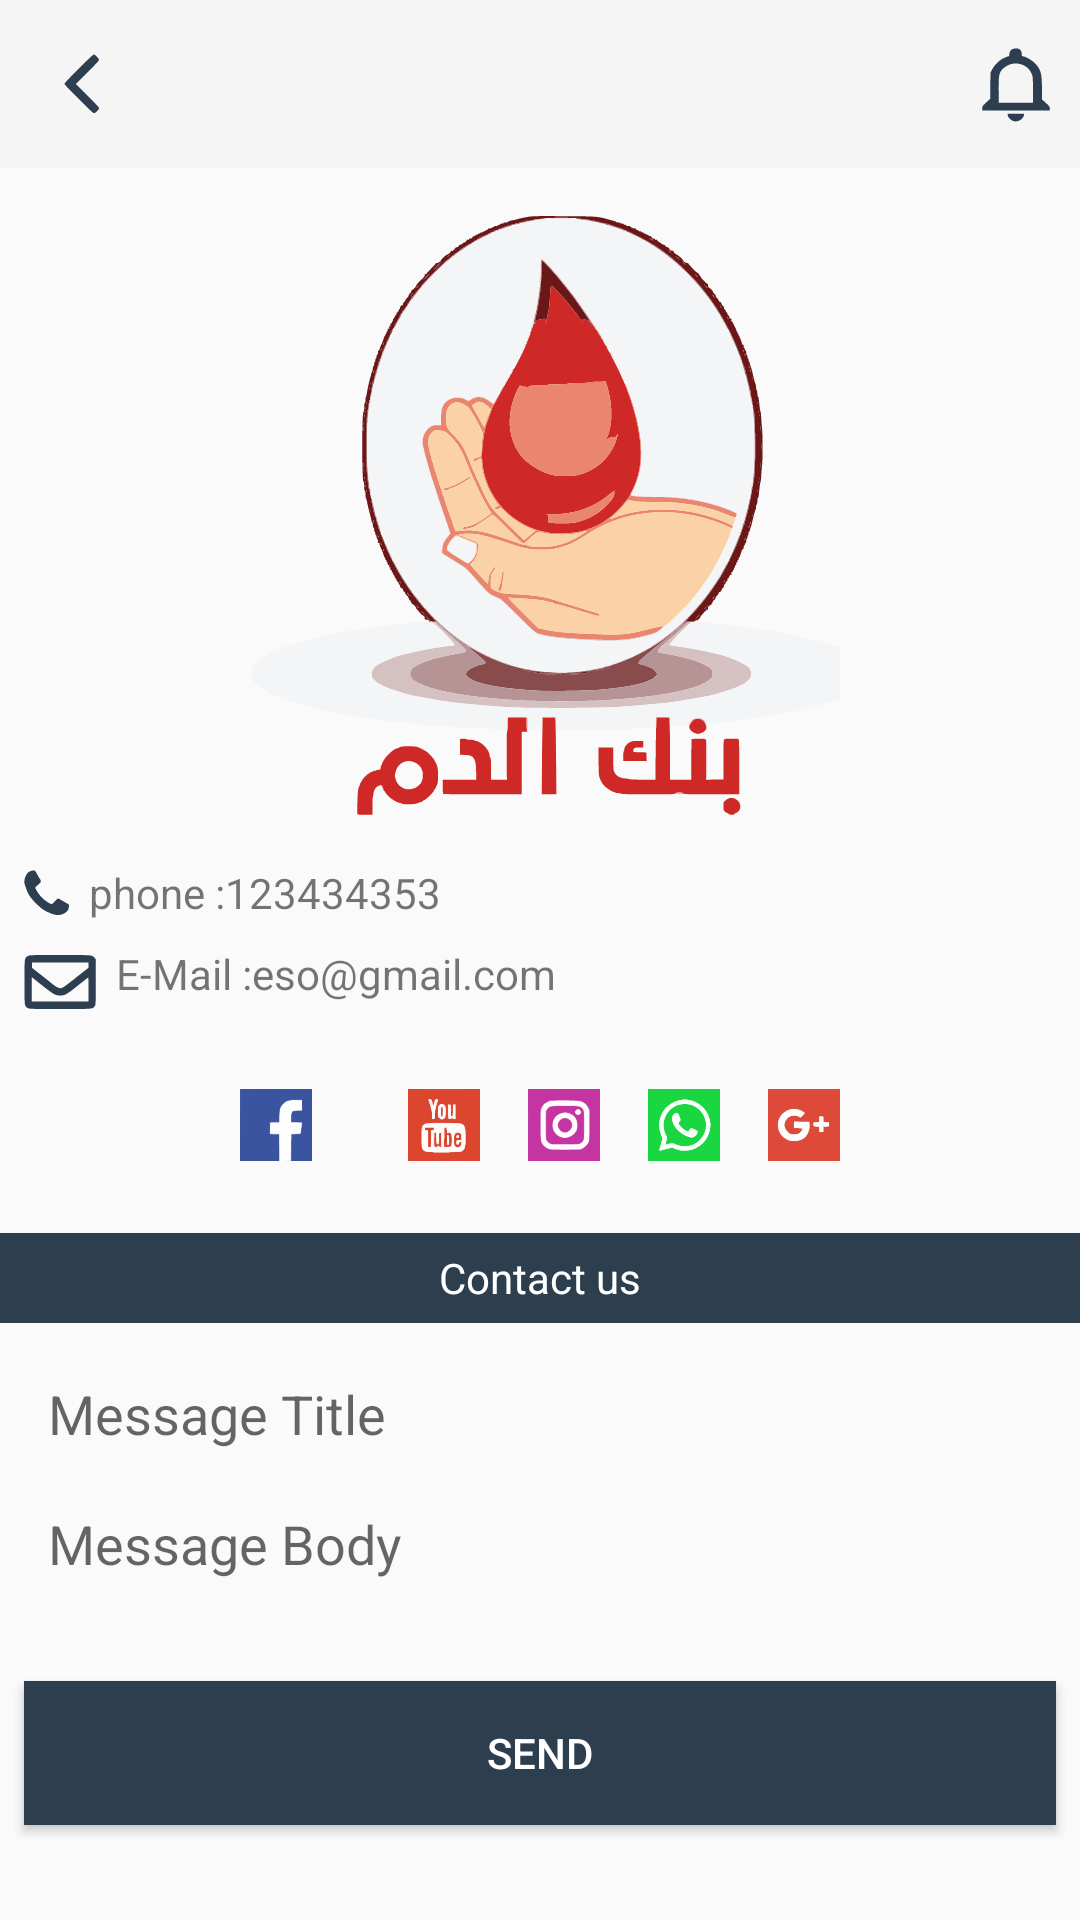

Layout XML and referenced resources for this Android screen:
<!-- AndroidManifest.xml: application theme AppTheme -->
<!-- res/layout/fragment_navigationcycle_call_us.xml -->
<?xml version="1.0" encoding="utf-8"?>
<RelativeLayout xmlns:android="http://schemas.android.com/apk/res/android"
    xmlns:tools="http://schemas.android.com/tools"
    android:layout_width="match_parent"
    android:layout_height="match_parent"
    tools:context=".ui.Fragment.NavigationCycle.CallUs">
    <include layout="@layout/toolbar"
        android:layout_width="match_parent"
        android:layout_height="?attr/actionBarSize"
        android:id="@+id/call_toolbar"
        android:layout_alignParentTop="true"></include>

    <ImageView
        android:layout_width="@dimen/dimen_logo_width"
        android:layout_height="@dimen/dimen_logo_height"
        android:layout_marginTop="@dimen/dimen_MM"
        android:layout_centerHorizontal="true"
        android:id="@+id/call_logo"
        android:layout_below="@id/call_toolbar"
        android:src="@drawable/ic_logo"/>


    <TextView
        android:layout_width="match_parent"
        android:layout_height="wrap_content"
        android:layout_marginTop="@dimen/dimen_MM"
        android:layout_below="@id/call_logo"
        android:layout_marginStart="@dimen/dimen_MMM"
        android:layout_marginEnd="@dimen/dimen_MMM"
        android:text="  phone :123434353"
        android:id="@+id/call_phone"
        android:drawableLeft="@drawable/ic_call"
        />

    <TextView
        android:layout_width="match_parent"
        android:layout_height="wrap_content"
        android:layout_marginTop="@dimen/dimen_MMM"
        android:layout_below="@id/call_phone"
        android:layout_marginStart="@dimen/dimen_MMM"
        android:layout_marginEnd="@dimen/dimen_MMM"
        android:text="  E-Mail :eso@gmail.com"
        android:id="@+id/call_email"
        android:drawableLeft="@drawable/nav_ic_contact_us"
        />
    <RelativeLayout
        android:layout_width="match_parent"
        android:layout_height="wrap_content"
        android:gravity="center"
        android:layout_marginTop="@dimen/dimen_M"
        android:id="@+id/call_social_root"
        android:layout_below="@id/call_email">

    <ImageView
        android:layout_width="wrap_content"
        android:layout_height="wrap_content"
        android:src="@drawable/ic_facebook"
        android:layout_marginStart="@dimen/dimen_MMM"
        android:layout_marginEnd="@dimen/dimen_MMM"
        android:id="@+id/call_facebook"/>
    <ImageView
        android:layout_width="wrap_content"
        android:layout_height="wrap_content"
        android:background="@drawable/ic_twiiter"
        android:layout_marginStart="@dimen/dimen_MMM"
        android:layout_marginEnd="@dimen/dimen_MMM"
        android:layout_toRightOf="@id/call_facebook"
        android:id="@+id/call_twitter"/>

    <ImageView
        android:layout_width="wrap_content"
        android:layout_height="wrap_content"
        android:background="@drawable/ic_youtube"
        android:layout_marginStart="@dimen/dimen_MMM"
        android:layout_marginEnd="@dimen/dimen_MMM"
        android:layout_toRightOf="@id/call_twitter"
        android:id="@+id/call_youtube"/>

    <ImageView
        android:layout_width="wrap_content"
        android:layout_height="wrap_content"
        android:background="@drawable/ic_instagram"
        android:layout_marginStart="@dimen/dimen_MMM"
        android:layout_marginEnd="@dimen/dimen_MMM"
        android:layout_toRightOf="@id/call_youtube"
        android:id="@+id/call_instagram"/>
    <ImageView
        android:layout_width="wrap_content"
        android:layout_height="wrap_content"
        android:background="@drawable/ic_whatsapp"
        android:layout_marginStart="@dimen/dimen_MMM"
        android:layout_marginEnd="@dimen/dimen_MMM"
        android:layout_toRightOf="@id/call_instagram"
        android:id="@+id/call_whatsapp"/>
    <ImageView
        android:layout_width="wrap_content"
        android:layout_height="wrap_content"
        android:background="@drawable/ic_google"
        android:layout_marginStart="@dimen/dimen_MMM"
        android:layout_marginEnd="@dimen/dimen_MMM"
        android:layout_toRightOf="@id/call_whatsapp"
        android:id="@+id/call_google"/>
            </RelativeLayout>

    <TextView
        android:layout_width="match_parent"
        android:layout_height="30dp"
        android:id="@+id/contact_us_header"
        style="@style/blue_btn_style"
        android:layout_below="@id/call_social_root"
        android:layout_marginTop="@dimen/dimen_M"
        android:text="@string/contact_us"
        android:gravity="center"/>



    <android.support.design.widget.TextInputLayout
        android:layout_width="match_parent"
        android:layout_height="wrap_content"
        android:id="@+id/contact_us_youremessage_title"
        android:layout_marginTop="@dimen/dimen_MMM"
        android:layout_marginEnd="@dimen/dimen_MMM"
        android:layout_marginStart="@dimen/dimen_MMM"
        android:paddingRight="@dimen/dimen_MMM"
        android:paddingLeft="@dimen/dimen_MMM"
        android:background="@drawable/edit_text_shape"
        android:layout_below="@id/contact_us_header">
        <android.support.design.widget.TextInputEditText
            android:layout_width="match_parent"
            android:layout_height="wrap_content"
            android:background="@null"
            android:hint="@string/message_title"
            android:inputType="text" />
    </android.support.design.widget.TextInputLayout>
    <android.support.design.widget.TextInputLayout
        android:layout_width="match_parent"
        android:layout_height="60dp"
        android:id="@+id/contact_us_yourmessage_body"
        android:layout_marginTop="@dimen/dimen_MMM"
        android:layout_marginEnd="@dimen/dimen_MMM"
        android:layout_marginStart="@dimen/dimen_MMM"
        android:paddingRight="@dimen/dimen_MMM"
        android:paddingLeft="@dimen/dimen_MMM"
        android:background="@drawable/edit_text_shape"
        android:layout_below="@id/contact_us_youremessage_title">
        <android.support.design.widget.TextInputEditText
            android:layout_width="match_parent"
            android:layout_height="wrap_content"
            android:background="@null"
            android:hint="@string/message_body"
            android:inputType="text" />
    </android.support.design.widget.TextInputLayout>
    <Button
        android:layout_width="match_parent"
        android:layout_height="wrap_content"
        android:id="@+id/call_btn_send"
        android:layout_below="@id/contact_us_yourmessage_body"
        android:layout_marginStart="@dimen/dimen_MMM"
        android:layout_marginEnd="@dimen/dimen_MMM"
        android:layout_marginTop="@dimen/dimen_MMM"
        style="@style/blue_btn_style"
        android:text="@string/send"/>






</RelativeLayout>
<!-- res/layout/toolbar.xml (included above) -->
<?xml version="1.0" encoding="utf-8"?>
<RelativeLayout xmlns:android="http://schemas.android.com/apk/res/android"
    android:layout_width="match_parent"
    android:layout_height="wrap_content">

    <android.support.v7.widget.Toolbar
        android:id="@+id/apptoolbar"
        android:layout_width="match_parent"
        android:layout_height="?attr/actionBarSize"
        android:layout_alignParentTop="true"
        android:layout_alignParentEnd="true"
        android:background="@color/lightgray">

        <RelativeLayout
            android:layout_width="match_parent"
            android:layout_height="wrap_content">

            <TextView
                android:id="@+id/toolbar_title"
                android:layout_width="wrap_content"
                android:layout_height="wrap_content"
                android:layout_centerHorizontal="true"
                android:layout_marginTop="@dimen/dimen_MMM"
                android:text=""
                android:textSize="@dimen/txt_size_mmm" />

            <FrameLayout
                android:id="@+id/toolbar_notification_layout"
                android:layout_width="wrap_content"
                android:layout_height="40dp"
                android:layout_alignParentEnd="true"
                android:layout_marginEnd="@dimen/dimen_MMM">

                <ImageView
                    android:id="@+id/toolbar_iv_notification"
                    android:layout_width="wrap_content"
                    android:layout_height="wrap_content"
                    android:layout_marginTop="@dimen/dimen_MMM"
                    android:layout_alignParentEnd="true"
                    android:src="@drawable/nav_ic_notfications" />

                <TextView
                    android:id="@+id/toolbar_tv_notification_number"
                    android:layout_width="@dimen/dimen_MM"
                    android:layout_height="@dimen/dimen_MM"
                    android:layout_marginBottom="@dimen/dimen_M"
                    android:background="@drawable/shape_red_circle"
                    android:text=""
                    android:textAlignment="center"
                    android:visibility="gone"
                    android:layout_marginStart="@dimen/dimen_MM"
                    android:textColor="@color/white"
                    android:textSize="@dimen/txt_size_s"
                    android:textStyle="bold" />
            </FrameLayout>


            <ImageView
                android:id="@+id/toolbar_iv_back"
                android:layout_width="wrap_content"
                android:layout_height="wrap_content"
                android:layout_alignParentStart="true"
                android:layout_centerVertical="true"
                android:layout_marginStart="@dimen/dimen_SS"
                android:background="@drawable/ic_leftarrow"
                 />

        </RelativeLayout>

    </android.support.v7.widget.Toolbar>

</RelativeLayout>
<!-- resources referenced by this layout -->
<resources>
  <color name="lightgray">#F5F5F5</color>
  <color name="white">#fff</color>
  <dimen name="dimen_M">24dp</dimen>
  <dimen name="dimen_MM">16dp</dimen>
  <dimen name="dimen_MMM">8dp</dimen>
  <dimen name="dimen_SS">2dp</dimen>
  <dimen name="dimen_logo_height">200dp</dimen>
  
      //==============================================================
  <dimen name="dimen_logo_width">200dp</dimen>
  <dimen name="txt_size_mmm">16sp</dimen>
  <dimen name="txt_size_s">12sp</dimen>
  <!-- drawable ic_call (drawable) -->
  <vector android:height="15dp" android:viewportHeight="1440"
      android:viewportWidth="1440" android:width="15dp" xmlns:android="http://schemas.android.com/apk/res/android">
  
      <path android:fillColor="#2c3e50"
          android:pathData="M985,1430c-61,-15 -232,-83 -294,-116 -99,-54 -206,-141 -326,-265 -178,-184 -236,-277 -315,-508 -39,-114 -42,-131 -37,-195 6,-81 38,-162 92,-236 38,-52 95,-81 185,-95 54,-8 67,3 125,110 66,120 76,137 101,174 45,66 34,89 -94,199 -34,29 -62,61 -62,70 0,25 93,176 156,254 88,109 306,268 367,268 18,0 44,-21 101,-84 42,-47 86,-88 97,-91 14,-5 45,8 102,43 45,27 116,68 158,91 42,22 82,48 89,56 19,22 5,128 -23,179 -27,49 -125,119 -199,141 -54,16 -171,19 -223,5z" android:strokeColor="#00000000"/>
  </vector>
  <!-- drawable ic_leftarrow (drawable) -->
  <vector android:autoMirrored="true" android:height="20dp"
      android:viewportHeight="1440" android:viewportWidth="1440"
      android:width="20dp" xmlns:android="http://schemas.android.com/apk/res/android">
      <path android:fillColor="#2c3e50"
          android:pathData="M591,1076c-299,-300 -343,-347 -338,-367 8,-31 677,-699 700,-699 30,0 127,99 127,129 0,20 -57,83 -278,303l-277,278 277,277c218,218 278,283 278,303 0,35 -86,120 -120,120 -20,0 -103,-78 -369,-344z" android:strokeColor="#00000000"/>
  </vector>
  <!-- drawable nav_ic_contact_us (drawable) -->
  <vector android:height="24dp" android:viewportHeight="1440"
      android:viewportWidth="1440" android:width="24dp" xmlns:android="http://schemas.android.com/apk/res/android">
      <path android:fillColor="#2c3e50"
          android:pathData="M75,1261c-67,-40 -65,-23 -65,-517 0,-500 -2,-487 72,-525 35,-18 67,-19 638,-19 650,0 639,-1 690,55l25,27 0,456c0,441 -1,458 -20,484 -46,61 -15,58 -692,58 -584,0 -620,-1 -648,-19zM1290,890c0,-132 -2,-240 -5,-240 -3,0 -71,53 -153,118 -282,226 -308,241 -410,242 -47,0 -77,-6 -115,-25 -44,-20 -194,-134 -412,-311l-40,-32 0,244 0,244 568,0 567,0 0,-240zM797,838c18,-11 91,-65 161,-121 71,-56 174,-138 230,-182l102,-79 0,-53 0,-53 -565,0 -565,0 0,53 0,54 171,134c95,74 197,155 228,182 31,26 79,59 106,72 55,28 78,27 132,-7z" android:strokeColor="#00000000"/>
  </vector>
  <!-- drawable shape_red_circle (drawable) -->
  <?xml version="1.0" encoding="utf-8"?>
  <shape xmlns:android="http://schemas.android.com/apk/res/android"
      android:shape="oval">
      <solid android:color="#f00"/>
      <size
          android:width="5dp"
          android:height="5dp"/>
  </shape>
  <string name="contact_us">Contact us</string>
  <string name="message_body">Message Body</string>
  <string name="message_title">Message Title</string>
  <string name="send">Send</string>
  <style name="blue_btn_style">
          <item name="android:background">@color/colorPrimaryDark</item>
          <item name="android:textColor">@color/white</item>
      </style>
  <style name="AppTheme" parent="Theme.AppCompat.Light.NoActionBar">
          
          <item name="colorPrimary">@color/colorPrimary</item>
          <item name="colorPrimaryDark">@color/colorPrimaryDark</item>
          <item name="colorAccent">@color/colorAccent</item>
      </style>
  <color name="colorPrimaryDark">#2D3E4F</color>
  <color name="colorPrimary">#008577</color>
  <color name="colorAccent">#0984e3</color>
</resources>
